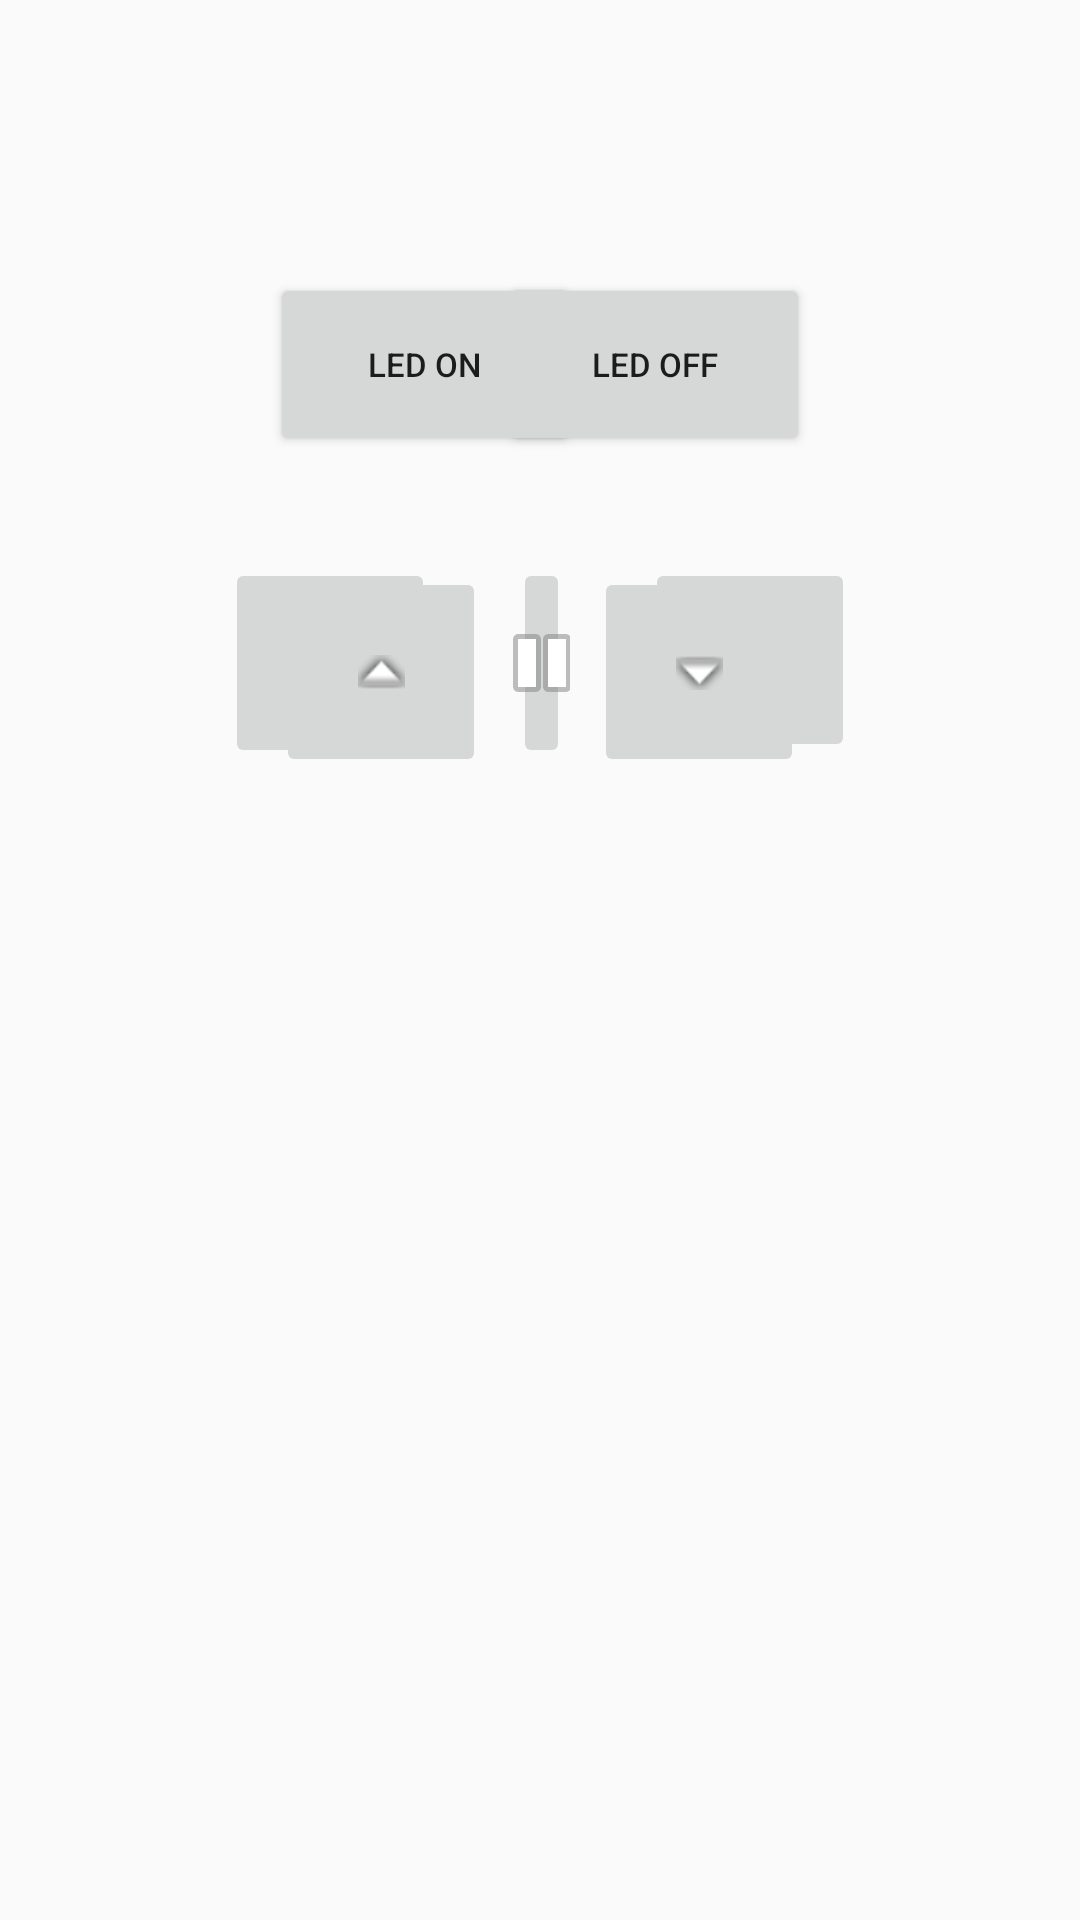

Produce the Android XML layout that renders to this screen, including the resource entries it uses.
<!-- AndroidManifest.xml: application theme AppTheme -->
<!-- res/layout/subactivity_main.xml -->
<?xml version="1.0" encoding="utf-8"?>
<RelativeLayout xmlns:android="http://schemas.android.com/apk/res/android"
    xmlns:app="http://schemas.android.com/apk/res-auto"
    android:layout_width="match_parent"
    android:layout_height="match_parent">

    <Button
        android:id="@+id/btn_led_on"
        android:layout_width="103dp"
        android:layout_height="61dp"
        android:layout_alignParentStart="true"
        android:layout_alignParentLeft="true"
        android:layout_alignParentTop="true"
        android:layout_marginStart="90dp"
        android:layout_marginLeft="90dp"
        android:layout_marginTop="91dp"
        android:text="LED ON" />

    <Button
        android:id="@+id/btn_led_off"
        android:layout_width="103dp"
        android:layout_height="61dp"
        android:layout_alignParentTop="true"
        android:layout_alignParentEnd="true"
        android:layout_alignParentRight="true"
        android:layout_marginTop="91dp"
        android:layout_marginEnd="90dp"
        android:layout_marginRight="90dp"
        android:text="LED OFF" />

    <ImageButton
        android:id="@+id/btn_motor_start"
        android:layout_width="70dp"
        android:layout_height="70dp"
        android:layout_alignBottom="@+id/btn_motor_revserse"
        android:layout_alignParentTop="true"
        android:layout_alignParentEnd="true"
        android:layout_alignParentRight="true"
        android:layout_marginTop="186dp"
        android:layout_marginEnd="75dp"
        android:layout_marginRight="75dp"
        android:layout_marginBottom="2dp"
        app:srcCompat="@android:drawable/ic_media_ff" />

    <ImageButton
        android:id="@+id/btn_motor_revserse"
        android:layout_width="70dp"
        android:layout_height="70dp"
        android:layout_alignParentStart="true"
        android:layout_alignParentLeft="true"
        android:layout_alignParentTop="true"
        android:layout_marginStart="75dp"
        android:layout_marginLeft="75dp"
        android:layout_marginTop="186dp"
        app:srcCompat="@android:drawable/ic_media_rew" />

    <ImageButton
        android:id="@+id/btn_motor_stop"
        android:layout_width="70dp"
        android:layout_height="70dp"
        android:layout_alignParentTop="true"
        android:layout_marginStart="26dp"
        android:layout_marginLeft="26dp"
        android:layout_marginTop="186dp"
        android:layout_marginEnd="25dp"
        android:layout_marginRight="25dp"
        android:layout_toStartOf="@+id/btn_motor_start"
        android:layout_toLeftOf="@+id/btn_motor_start"
        android:layout_toEndOf="@+id/btn_motor_revserse"
        android:layout_toRightOf="@+id/btn_motor_revserse"
        app:srcCompat="@android:drawable/ic_media_pause" />

    <ImageButton
        android:id="@+id/btn_motor_up"
        android:layout_width="70dp"
        android:layout_height="70dp"
        android:layout_alignParentStart="true"
        android:layout_alignParentLeft="true"
        android:layout_alignParentBottom="true"
        android:layout_marginStart="92dp"
        android:layout_marginLeft="92dp"
        android:layout_marginBottom="381dp"
        app:srcCompat="@android:drawable/arrow_up_float" />

    <ImageButton
        android:id="@+id/btn_motor_down"
        android:layout_width="70dp"
        android:layout_height="70dp"
        android:layout_alignParentEnd="true"
        android:layout_alignParentRight="true"
        android:layout_alignParentBottom="true"
        android:layout_marginEnd="92dp"
        android:layout_marginRight="92dp"
        android:layout_marginBottom="381dp"
        app:srcCompat="@android:drawable/arrow_down_float" />
</RelativeLayout>
<!-- resources referenced by this layout -->
<resources>
  <style name="AppTheme" parent="Theme.AppCompat.Light.DarkActionBar">
          
          <item name="colorPrimary">@color/colorPrimary</item>
          <item name="colorPrimaryDark">@color/colorPrimaryDark</item>
          <item name="colorAccent">@color/colorAccent</item>
          <item name="android:textSize">11sp</item>
      </style>
  <color name="colorPrimary">#3F51B5</color>
  <color name="colorPrimaryDark">#303F9F</color>
  <color name="colorAccent">#FF4081</color>
</resources>
